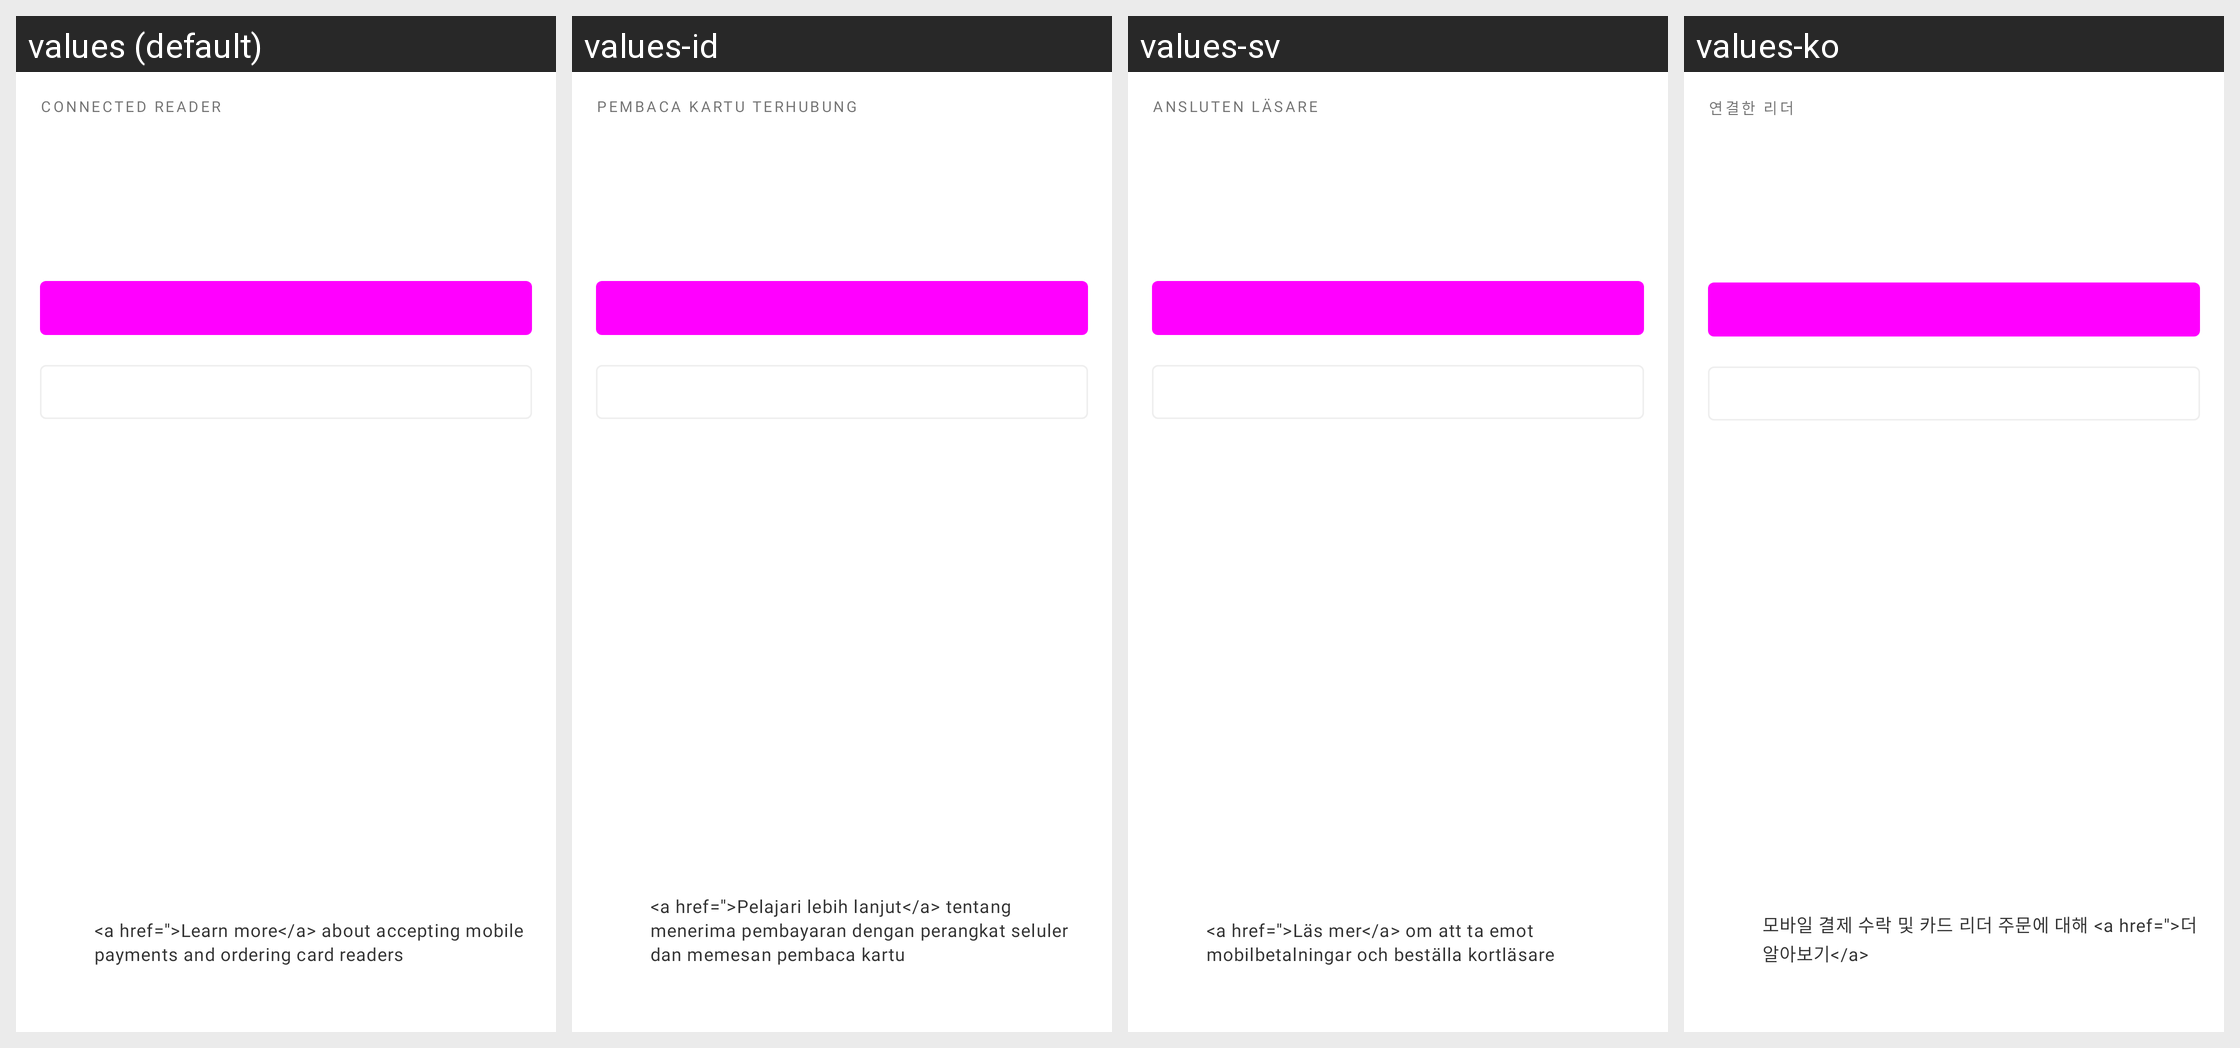

Locale-by-locale string values for the Android screen shown in this grid:
Android screen res/layout/fragment_card_reader_detail_connected_state.xml rendered under 4 locales, left to right: values (default), values-id, values-sv, values-ko. Device: Nexus 5 (rendered at 1080×1920; each locale shown at half size, 540×960, under a caption strip naming it); theme Theme.Woo.DayNight.
Other locales in the repository, not shown: values-ar, values-de, values-es, values-fr, values-he, values-it, values-ja, values-nl, values-pt-rBR, values-ru, values-tr, values-zh-rCN, values-zh-rTW.
Strings drawn on this screen, with the default value and each locale's value (text and hints the layout hard-codes, and strings that could not be matched under every locale, appear in the picture but are not listed):

card_reader_detail_connected_header
  values: CONNECTED READER
  values-id: PEMBACA KARTU TERHUBUNG
  values-sv: ANSLUTEN LÄSARE
  values-ko: 연결한 리더

card_reader_detail_learn_more
  values: <a href=''>Learn more</a> about accepting mobile payments and ordering card readers
  values-id: <a href=''>Pelajari lebih lanjut</a> tentang menerima pembayaran dengan perangkat seluler dan memesan pembaca kartu
  values-sv: <a href=''>Läs mer</a> om att ta emot mobilbetalningar och beställa kortläsare
  values-ko: 모바일 결제 수락 및 카드 리더 주문에 대해 <a href=''>더 알아보기</a>
